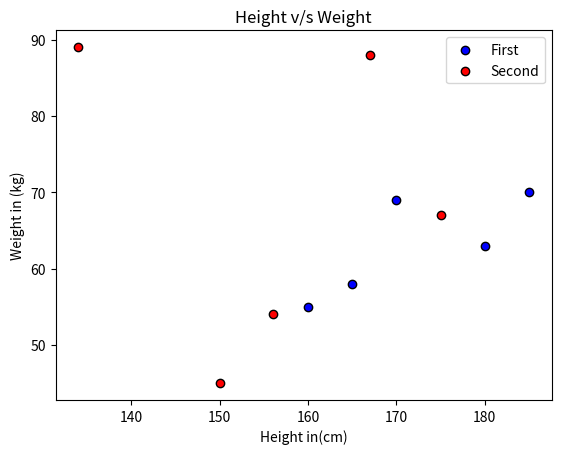

Reproduce this figure in Python.
import matplotlib.pyplot as plt
import numpy as np
x1=np.array([160,165,170,180,185])
y1=np.array([55,58,69,63,70])
x2=np.array([150,175,134,156,167])
y2=np.array([45,67,89,54,88])
plt.scatter(x1,y1,color='blue',edgecolor='black',label='First')
plt.scatter(x2,y2,color='red',edgecolor='black',label='Second')
plt.xlabel('Height in(cm)')
plt.ylabel('Weight in (kg)')
plt.title('Height v/s Weight')
plt.legend()
plt.show()
